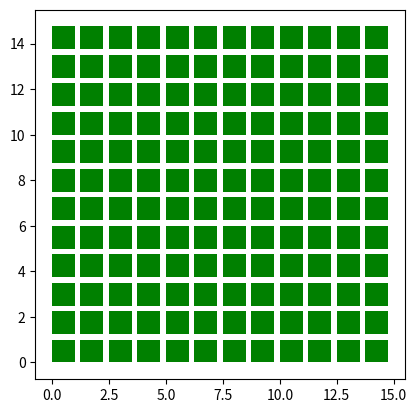

Recreate this plot in Python.
#!/usr/bin/python3

from __future__ import print_function
import matplotlib.pyplot as plt
from random import randint

import argparse

#parser = argparse.ArgumentParser()
#parser.add_argument('commandgoeshere', type=str)

MATRIX_ROWS = 12
MATRIX_COLUMNS = 12
SPACING = 1.25;
plt.axes()

squares = dict()

for row in range(MATRIX_ROWS):
    for column in range(MATRIX_COLUMNS):
        squares[row + MATRIX_COLUMNS * column] = square = plt.Rectangle((SPACING * row, SPACING * column), 1, 1, fc='g')
        plt.gca().add_patch(square)

plt.axis('scaled')
plt.show()
